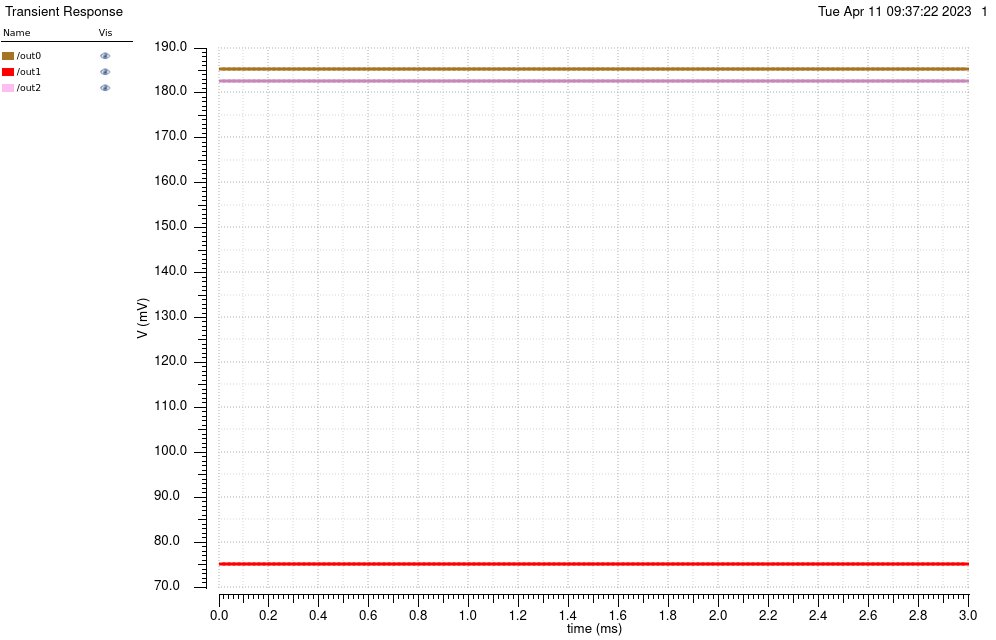

Data behind this chart, as committed beside it:
/out0 X, /out0 Y, /out1 X, /out1 Y, /out2 X, /out2 Y
0, 0.1853, 0, 0.07504, 0, 0.1826
2e-05, 0.1853, 2e-05, 0.07504, 2e-05, 0.1826
4e-05, 0.1853, 4e-05, 0.07504, 4e-05, 0.1826
6.000000000000001e-05, 0.1853, 6.000000000000001e-05, 0.07504, 6.000000000000001e-05, 0.1826
8.000000000000001e-05, 0.1853, 8.000000000000001e-05, 0.07504, 8.000000000000001e-05, 0.1826
0.0001, 0.1853, 0.0001, 0.07504, 0.0001, 0.1826
0.00012, 0.1853, 0.00012, 0.07504, 0.00012, 0.1826
0.00014, 0.1853, 0.00014, 0.07504, 0.00014, 0.1826
0.00016, 0.1853, 0.00016, 0.07504, 0.00016, 0.1826
0.00018, 0.1853, 0.00018, 0.07504, 0.00018, 0.1826
0.0002, 0.1853, 0.0002, 0.07504, 0.0002, 0.1826
0.00022, 0.1853, 0.00022, 0.07504, 0.00022, 0.1826
0.00024, 0.1853, 0.00024, 0.07504, 0.00024, 0.1826
0.00026, 0.1853, 0.00026, 0.07504, 0.00026, 0.1826
0.00028, 0.1853, 0.00028, 0.07504, 0.00028, 0.1826
0.0003, 0.1853, 0.0003, 0.07504, 0.0003, 0.1826
0.00032, 0.1853, 0.00032, 0.07504, 0.00032, 0.1826
0.00034, 0.1853, 0.00034, 0.07504, 0.00034, 0.1826
0.00036, 0.1853, 0.00036, 0.07504, 0.00036, 0.1826
0.00038, 0.1853, 0.00038, 0.07504, 0.00038, 0.1826
0.0004, 0.1853, 0.0004, 0.07504, 0.0004, 0.1826
0.00042, 0.1853, 0.00042, 0.07504, 0.00042, 0.1826
0.00044, 0.1853, 0.00044, 0.07504, 0.00044, 0.1826
0.00046, 0.1853, 0.00046, 0.07504, 0.00046, 0.1826
0.00048, 0.1853, 0.00048, 0.07504, 0.00048, 0.1826
0.0005, 0.1853, 0.0005, 0.07504, 0.0005, 0.1826
0.00052, 0.1853, 0.00052, 0.07504, 0.00052, 0.1826
0.00054, 0.1853, 0.00054, 0.07504, 0.00054, 0.1826
0.00056, 0.1853, 0.00056, 0.07504, 0.00056, 0.1826
0.00058, 0.1853, 0.00058, 0.07504, 0.00058, 0.1826
0.0006, 0.1853, 0.0006, 0.07504, 0.0006, 0.1826
0.00062, 0.1853, 0.00062, 0.07504, 0.00062, 0.1826
0.00064, 0.1853, 0.00064, 0.07504, 0.00064, 0.1826
0.00066, 0.1853, 0.00066, 0.07504, 0.00066, 0.1826
0.00068, 0.1853, 0.00068, 0.07504, 0.00068, 0.1826
0.0007, 0.1853, 0.0007, 0.07504, 0.0007, 0.1826
0.00072, 0.1853, 0.00072, 0.07504, 0.00072, 0.1826
0.00074, 0.1853, 0.00074, 0.07504, 0.00074, 0.1826
0.00076, 0.1853, 0.00076, 0.07504, 0.00076, 0.1826
0.00078, 0.1853, 0.00078, 0.07504, 0.00078, 0.1826
0.0008, 0.1853, 0.0008, 0.07504, 0.0008, 0.1826
0.00082, 0.1853, 0.00082, 0.07504, 0.00082, 0.1826
0.00084, 0.1853, 0.00084, 0.07504, 0.00084, 0.1826
0.00086, 0.1853, 0.00086, 0.07504, 0.00086, 0.1826
0.00088, 0.1853, 0.00088, 0.07504, 0.00088, 0.1826
0.0009, 0.1853, 0.0009, 0.07504, 0.0009, 0.1826
0.00092, 0.1853, 0.00092, 0.07504, 0.00092, 0.1826
0.00094, 0.1853, 0.00094, 0.07504, 0.00094, 0.1826
0.00096, 0.1853, 0.00096, 0.07504, 0.00096, 0.1826
0.00098, 0.1853, 0.00098, 0.07504, 0.00098, 0.1826
0.001, 0.1853, 0.001, 0.07504, 0.001, 0.1826
0.00102, 0.1853, 0.00102, 0.07504, 0.00102, 0.1826
0.00104, 0.1853, 0.00104, 0.07504, 0.00104, 0.1826
0.00106, 0.1853, 0.00106, 0.07504, 0.00106, 0.1826
0.00108, 0.1853, 0.00108, 0.07504, 0.00108, 0.1826
0.0011, 0.1853, 0.0011, 0.07504, 0.0011, 0.1826
0.00112, 0.1853, 0.00112, 0.07504, 0.00112, 0.1826
0.00114, 0.1853, 0.00114, 0.07504, 0.00114, 0.1826
0.00116, 0.1853, 0.00116, 0.07504, 0.00116, 0.1826
0.00118, 0.1853, 0.00118, 0.07504, 0.00118, 0.1826
... 91 more rows
